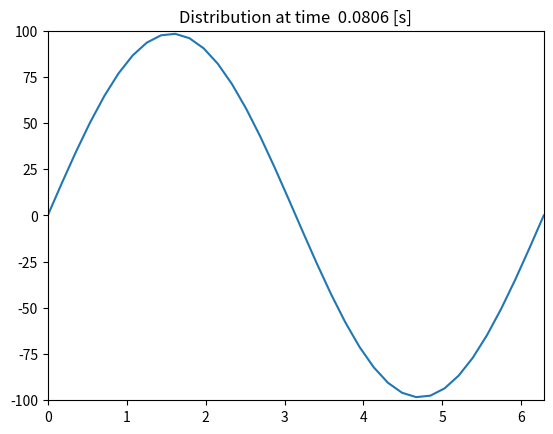
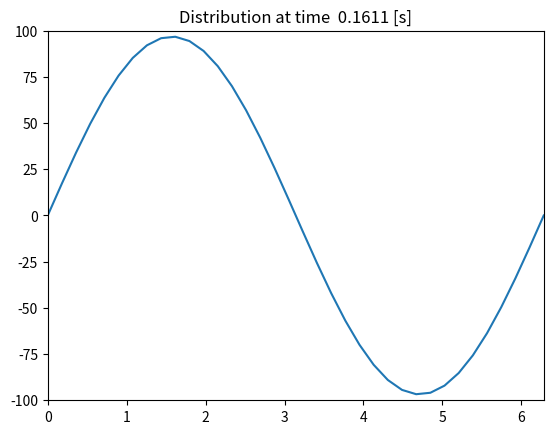
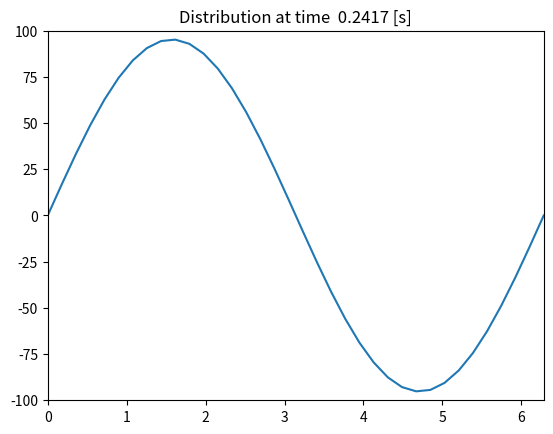
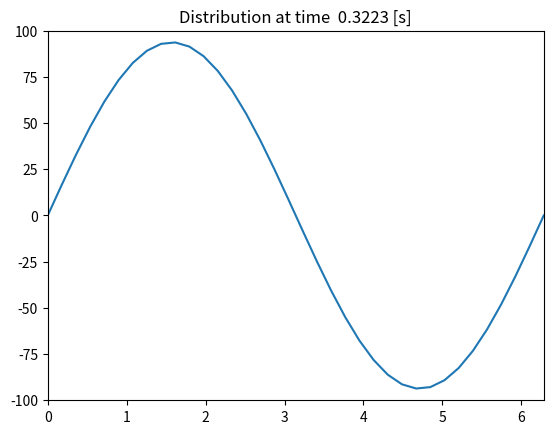
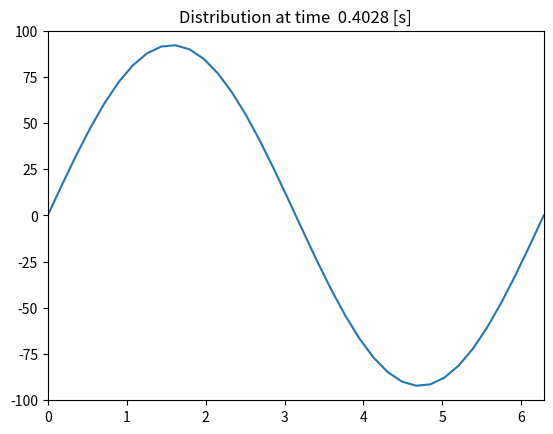
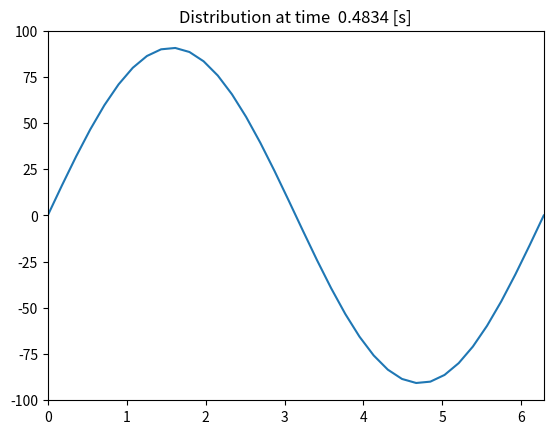
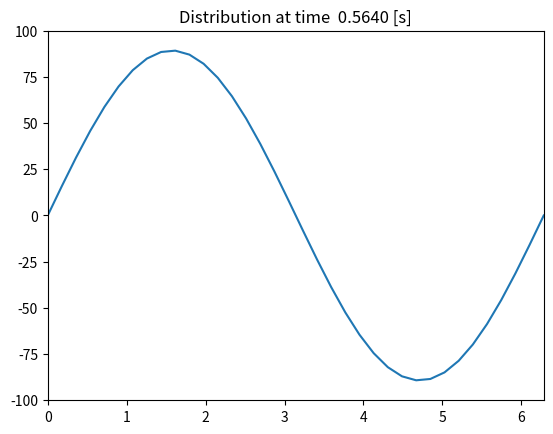
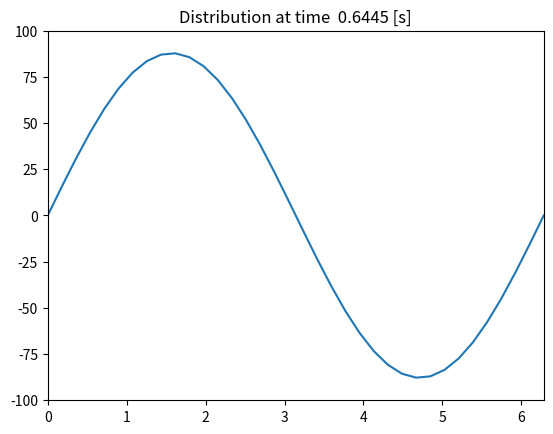
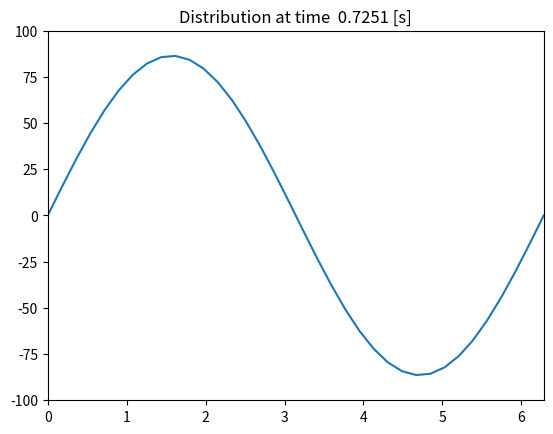
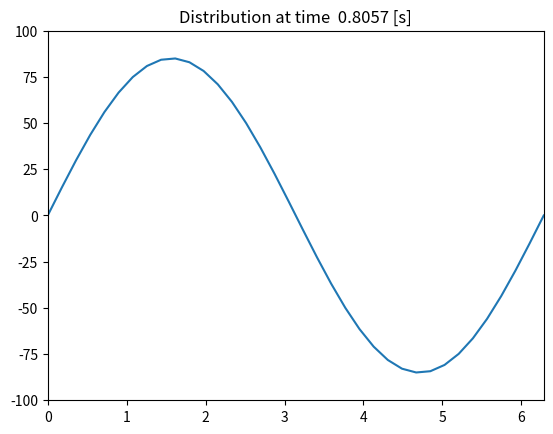
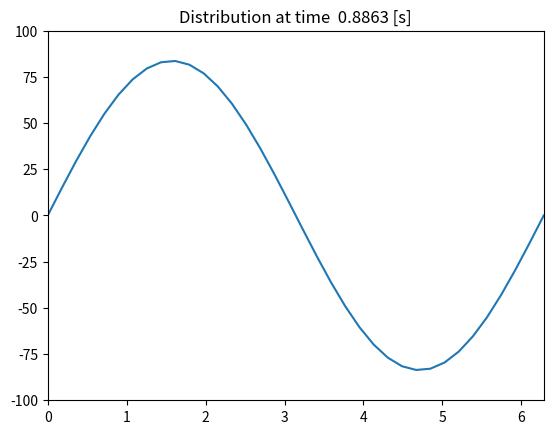
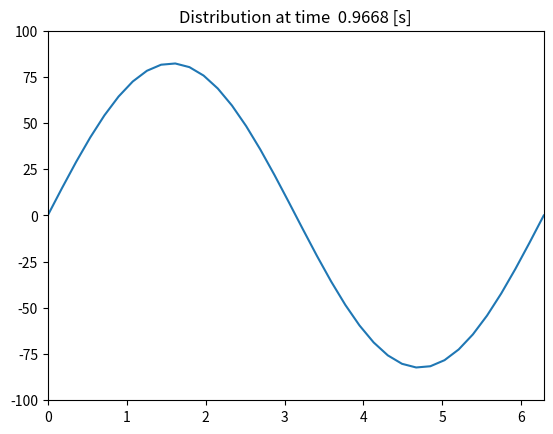
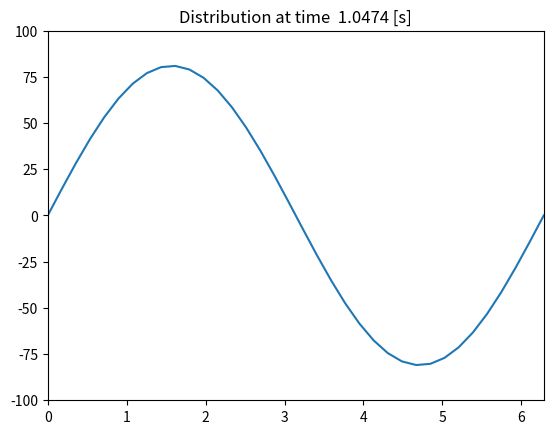
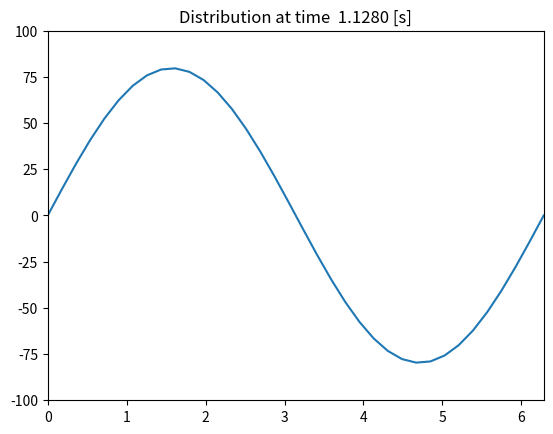
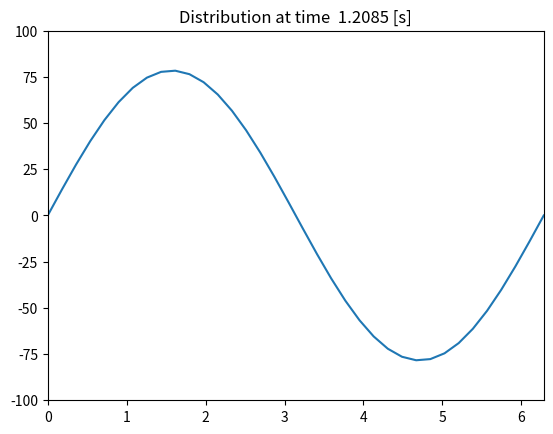
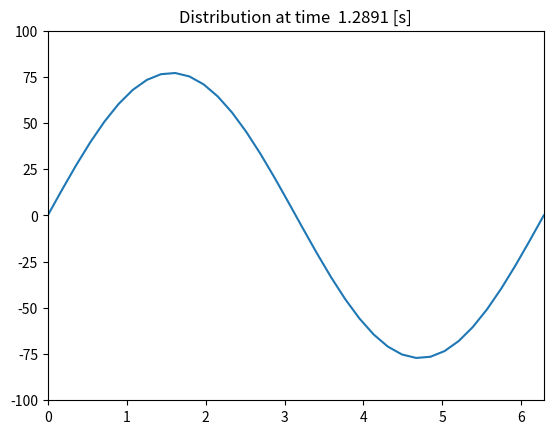

The script that saved these images, in order:
# 1-Dimension Heat Trandfer
# u_t = alpha + u_xx
# B.C. : u(0,t) = a , u(n,t) = b ; t>0
# I.C. : u(x,0) = f(x) ; 0<x<n 

import numpy as np
import matplotlib.pyplot as plt 
from math import pi
from sympy import * 

alpha = 0.2
L = 2 * np.pi                   #ความยาวของโดเมน
n = 35                  #แบ่งโดเมนเป็น 10 ส่วนเท่าๆกัน
t_final = 5           #เวลาที่ต้องการ n วิ

dx = L/n
dt = 0.5 * dx**2 / alpha   
N = int(t_final / dt)          #จำนวนรอบ

#Dirichlet Boundary Condition :

# B.C. : u(0,t) = 0 , u(n,t) = 0 ; t>0    #เงื่อนไขค่าขอบ
u_0t = 0
u_nt = 0

# I.C. : u(x,0) = 100 ; 0<x<n    #เงื่อนไขเริ่มต้น 
#x = np.zeros(n+1)
#u = np.linspace(0, L, n+1)


# I.C. : u(x,0) = 100 ; 0<x<L 
x = np.linspace(0, L, n+1)
u = 100 * np.sin(x)


#u = np.ones(n+1) * u_x0                    #ค่าเริ่มต้น

u[0] = u_0t                               #u ตัวแรก
u[-1] = u_nt                              #u ตัวสุดท้าย 

 
for j in range(1,N+1):
    w = u.copy()                   # u เก็บไว้ใน w ดังนั้น w จะหน้าตาเหมือน u 
    for i in range(1,n) :
        u[i] = w[i] + alpha * dt *((w[i+1] - 2*w[i] + w[i-1])/dx**2)
    print(f"Round {j} : {u}")
    plt.clf()                      #ให้กราฟที่ plot แล้วหายไป แล้ว plot กราฟใหม่
    plt.xlim(0, L)
    plt.ylim(-100, 100)                     
    plt.plot(x,u)
    #plt.title(f"Distribuion at Round {j} ")
    #plt.title(f"Distribuion at time {j*dt} ")
    #plt.title("Distribuion at time {:.4f} ".format(j*dt))
    plt.title('Distribution at time  {:.4f} [s]'.format(j*dt))
    plt.pause(0.01)        #เวลาในการplotกราฟแต่ละรอบ

plt.show()
    
    
     
